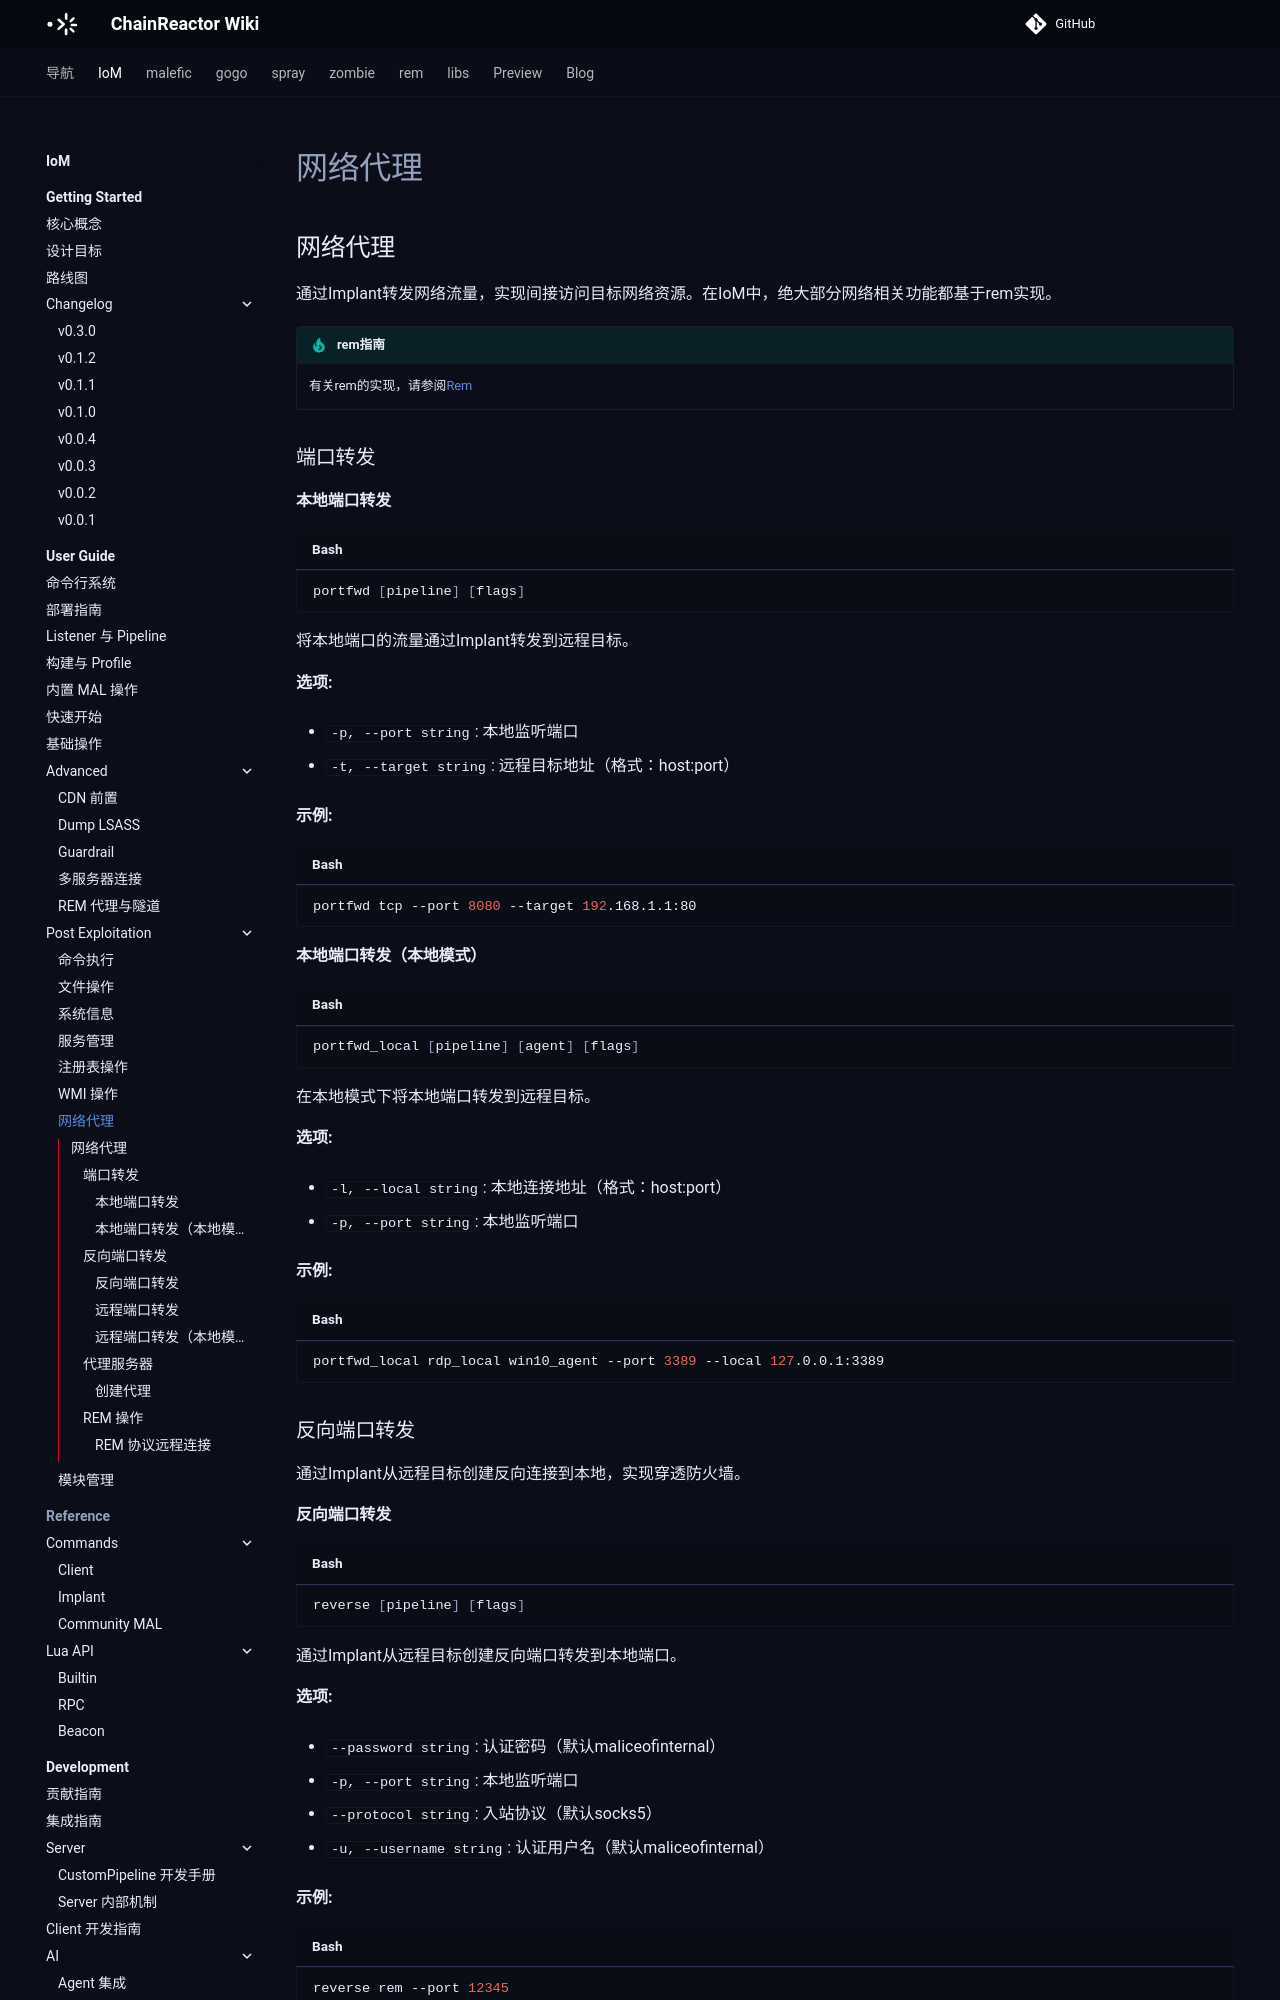

repository: chainreactors/wiki · page: IoM/user-guide/post-exploitation/network-proxy/index.html · generator: mkdocs

---
title: 网络代理
description: 通过Implant转发网络流量，实现间接访问目标网络资源。在IoM中，绝大部分网络相关功能都基于rem实现。
edition: community
generated: false
source: mn:operations/post-exploitation/network-proxy.md
---

## 网络代理
通过Implant转发网络流量，实现间接访问目标网络资源。在IoM中，绝大部分网络相关功能都基于rem实现。

!!! tip "rem指南"
    有关rem的实现，请参阅[Rem](/rem/design)

### 端口转发

#### 本地端口转发
```bash
portfwd [pipeline] [flags]
```
将本地端口的流量通过Implant转发到远程目标。

**选项:**

- `-p, --port string`: 本地监听端口
    
- `-t, --target string`: 远程目标地址（格式：host:port）

**示例:**
```bash
portfwd tcp --port 8080 --target 192.168.1.1:80
```

#### 本地端口转发（本地模式）
```bash
portfwd_local [pipeline] [agent] [flags]
```
在本地模式下将本地端口转发到远程目标。

**选项:**

- `-l, --local string`: 本地连接地址（格式：host:port）
    
- `-p, --port string`: 本地监听端口

**示例:**
```bash
portfwd_local rdp_local win10_agent --port 3389 --local 127.0.0.1:3389
```

### 反向端口转发
通过Implant从远程目标创建反向连接到本地，实现穿透防火墙。

#### 反向端口转发
```bash
reverse [pipeline] [flags]
```
通过Implant从远程目标创建反向端口转发到本地端口。

**选项:**

- `--password string`: 认证密码（默认maliceofinternal）
    
- `-p, --port string`: 本地监听端口
    
- `--protocol string`: 入站协议（默认socks5）
    
- `-u, --username string`: 认证用户名（默认maliceofinternal）

**示例:**
```bash
reverse rem --port 12345
```
